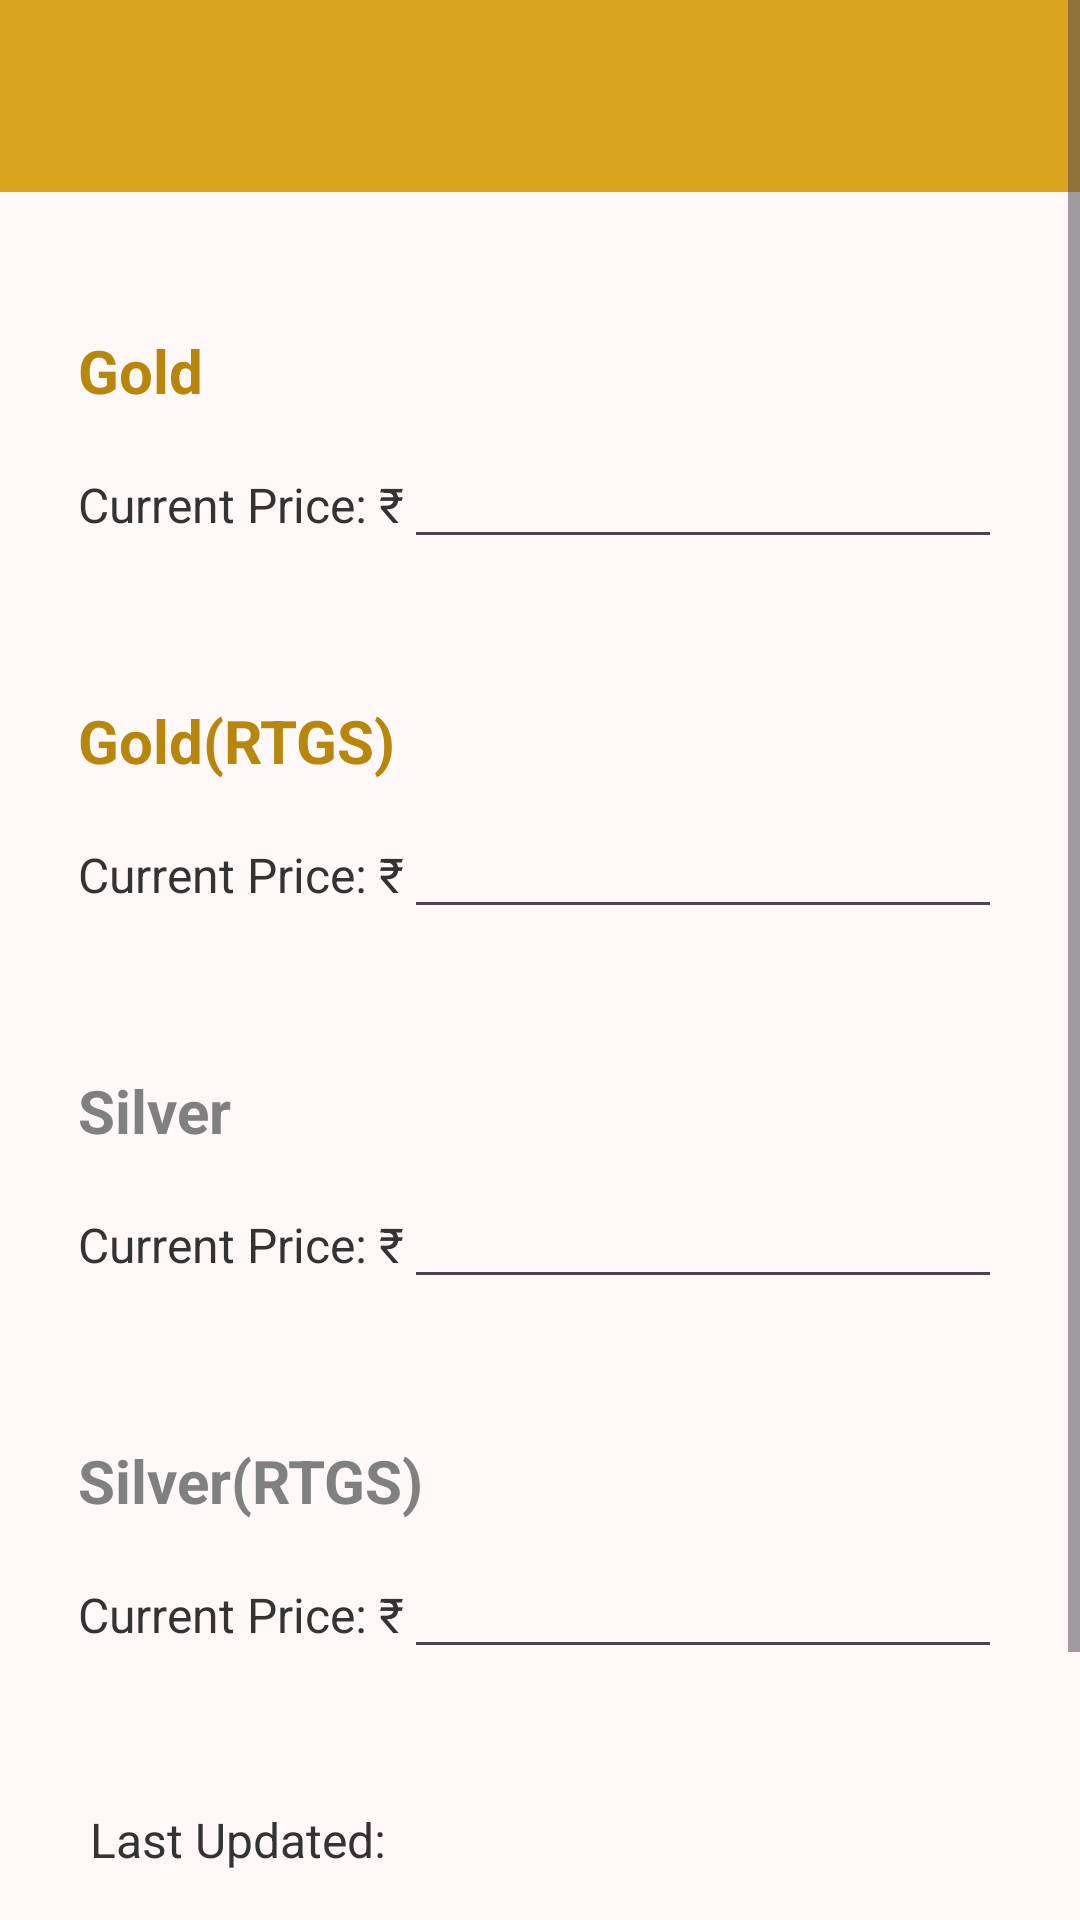

Android layout source for this screen:
<!-- AndroidManifest.xml: application theme Theme.AkashJewellers -->
<!-- res/layout/activity_admin_main_content.xml -->
<?xml version="1.0" encoding="utf-8"?>
<ScrollView xmlns:android="http://schemas.android.com/apk/res/android"
    android:layout_width="match_parent"
    android:layout_height="match_parent"
    android:background="@color/Background"
    android:fitsSystemWindows="true">

    <LinearLayout
        android:layout_width="match_parent"
        android:layout_height="wrap_content"
        android:orientation="vertical">

        
        <androidx.appcompat.widget.Toolbar
            android:layout_width="match_parent"
            android:layout_height="wrap_content"
            android:background="@color/Golden">

            <ImageButton
                android:id="@+id/drawerButtonToggle"
                android:layout_width="wrap_content"
                android:layout_height="wrap_content"
                android:src="@drawable/outline_apps_24"
                android:background="@android:color/transparent"
                android:padding="10dp" />
        </androidx.appcompat.widget.Toolbar>

        
        <LinearLayout
            android:layout_width="match_parent"
            android:layout_height="wrap_content"
            android:layout_marginTop="20dp"
            android:orientation="vertical"
            android:padding="10dp">

            
            <LinearLayout
                android:layout_width="match_parent"
                android:layout_height="wrap_content"
                android:orientation="vertical"
                android:padding="16dp">

                <TextView
                    android:layout_width="match_parent"
                    android:layout_height="wrap_content"
                    android:text="Gold"
                    android:textColor="#B8860B"
                    android:textSize="20sp"
                    android:textStyle="bold" />

                <LinearLayout
                    android:layout_width="match_parent"
                    android:layout_height="wrap_content"
                    android:orientation="horizontal"
                    android:layout_marginTop="8dp">

                    <TextView
                        android:layout_width="wrap_content"
                        android:layout_height="wrap_content"
                        android:textColor="@color/grey"
                        android:text="Current Price: ₹"
                        android:textSize="16sp" />

                    <EditText
                        android:id="@+id/goldPriceEditText"
                        android:layout_width="0dp"
                        android:layout_height="wrap_content"
                        android:layout_weight="1"
                        android:textColor="@color/grey"
                        android:inputType="numberDecimal"
                        android:textSize="18sp"
                        android:textStyle="bold" />
                </LinearLayout>
            </LinearLayout>

            
            <LinearLayout
                android:layout_width="match_parent"
                android:layout_height="wrap_content"
                android:orientation="vertical"
                android:layout_marginTop="15dp"
                android:padding="16dp">

                <TextView
                    android:layout_width="match_parent"
                    android:layout_height="wrap_content"
                    android:text="@string/gold_upi"
                    android:textColor="#B8860B"
                    android:textSize="20sp"
                    android:textStyle="bold" />

                <LinearLayout
                    android:layout_width="match_parent"
                    android:layout_height="wrap_content"
                    android:orientation="horizontal"
                    android:layout_marginTop="8dp">

                    <TextView
                        android:layout_width="wrap_content"
                        android:layout_height="wrap_content"
                        android:text="Current Price: ₹"
                        android:textColor="@color/grey"
                        android:textSize="16sp" />

                    <EditText
                        android:id="@+id/goldRTGSPriceEditText"
                        android:layout_width="0dp"
                        android:layout_height="wrap_content"
                        android:textColor="@color/grey"
                        android:layout_weight="1"
                        android:inputType="numberDecimal"
                        android:textSize="18sp"
                        android:textStyle="bold" />
                </LinearLayout>
            </LinearLayout>

            
            <LinearLayout
                android:layout_width="match_parent"
                android:layout_height="wrap_content"
                android:layout_marginTop="15dp"
                android:orientation="vertical"
                android:padding="16dp">

                <TextView
                    android:layout_width="match_parent"
                    android:layout_height="wrap_content"
                    android:text="Silver"
                    android:textColor="#808080"
                    android:textSize="20sp"
                    android:textStyle="bold" />

                <LinearLayout
                    android:layout_width="match_parent"
                    android:layout_height="wrap_content"
                    android:orientation="horizontal"
                    android:layout_marginTop="8dp">

                    <TextView
                        android:layout_width="wrap_content"
                        android:layout_height="wrap_content"
                        android:text="Current Price: ₹"
                        android:textColor="@color/grey"
                        android:textSize="16sp" />

                    <EditText
                        android:id="@+id/silverPriceEditText"
                        android:layout_width="0dp"
                        android:layout_height="wrap_content"
                        android:layout_weight="1"
                        android:textColor="@color/grey"
                        android:inputType="numberDecimal"
                        android:textSize="18sp"
                        android:textStyle="bold" />
                </LinearLayout>
            </LinearLayout>

            
            <LinearLayout
                android:layout_width="match_parent"
                android:layout_height="wrap_content"
                android:orientation="vertical"
                android:layout_marginTop="15dp"
                android:padding="16dp">

                <TextView
                    android:layout_width="match_parent"
                    android:layout_height="wrap_content"
                    android:text="@string/silver_upi"
                    android:textColor="#808080"
                    android:textSize="20sp"
                    android:textStyle="bold" />

                <LinearLayout
                    android:layout_width="match_parent"
                    android:layout_height="wrap_content"
                    android:orientation="horizontal"
                    android:layout_marginTop="8dp">

                    <TextView
                        android:layout_width="wrap_content"
                        android:layout_height="wrap_content"
                        android:text="Current Price: ₹"
                        android:textColor="@color/grey"
                        android:textSize="16sp" />

                    <EditText
                        android:id="@+id/silverRTGSPriceEditText"
                        android:layout_width="0dp"
                        android:layout_height="wrap_content"
                        android:layout_weight="1"
                        android:textColor="@color/grey"
                        android:inputType="numberDecimal"
                        android:textSize="18sp"
                        android:textStyle="bold" />
                </LinearLayout>
            </LinearLayout>

            
            <LinearLayout
                android:layout_width="wrap_content"
                android:layout_height="wrap_content"
                android:paddingTop="30dp"
                android:orientation="horizontal"
                android:layout_marginStart="20dp"
                android:layout_marginBottom="24dp">

                <TextView
                    android:layout_width="wrap_content"
                    android:layout_height="wrap_content"
                    android:text="Last Updated: "
                    android:textColor="@color/grey"
                    android:textSize="16sp" />

                <TextView
                    android:id="@+id/timestampEditText"
                    android:layout_width="wrap_content"
                    android:layout_height="wrap_content"
                    android:textSize="16sp"
                    android:textColor="@color/black"
                    android:background="@android:color/transparent" />
            </LinearLayout>

            
            <LinearLayout
                android:layout_width="match_parent"
                android:layout_height="wrap_content"
                android:orientation="horizontal"
                android:paddingTop="30dp"
                android:layout_marginTop="8dp"
                android:gravity="center_horizontal">

                <androidx.appcompat.widget.AppCompatButton
                    android:id="@+id/currentTimeButton"
                    android:layout_width="0dp"
                    android:layout_height="wrap_content"
                    android:layout_weight="1"
                    android:layout_marginEnd="4dp"
                    android:background="@drawable/golden_button_background"
                    android:padding="12dp"
                    android:text="@string/update_time_date"
                    android:textColor="#FFFFFF"
                    android:textStyle="bold" />

                <androidx.appcompat.widget.AppCompatButton
                    android:id="@+id/saveButton"
                    android:layout_width="0dp"
                    android:layout_height="wrap_content"
                    android:layout_weight="1"
                    android:text="Save Updates"
                    android:textColor="#FFFFFF"
                    android:background="@drawable/golden_button_background"
                    android:padding="12dp"
                    android:layout_marginStart="4dp"/>
            </LinearLayout>

        </LinearLayout>
    </LinearLayout>
</ScrollView>
<!-- resources referenced by this layout -->
<resources>
  <color name="Background">#FFF8F9</color>
  <color name="Golden">#DAA520</color>
  <color name="black">#FF000000</color>
  <color name="grey">#333333</color>
  <!-- drawable golden_button_background (drawable) -->
  <?xml version="1.0" encoding="utf-8"?>
  <shape xmlns:android="http://schemas.android.com/apk/res/android"
      android:shape="rectangle">
      <solid android:color="#DAA520" /> 
      <corners android:radius="5dp" />
  </shape>
  <string name="gold_upi">Gold(RTGS)</string>
  <string name="silver_upi">Silver(RTGS)</string>
  <string name="update_time_date">Update Time &amp; Date</string>
  <style name="Theme.AkashJewellers" parent="Base.Theme.AkashJewellers" />
  <style name="Base.Theme.AkashJewellers" parent="Theme.Material3.DayNight.NoActionBar">
          
           <item name="android:statusBarColor">@android:color/transparent</item>
  
      </style>
</resources>
